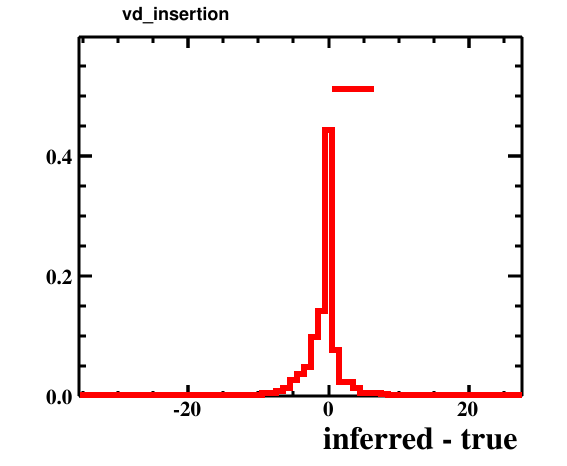

The data file committed next to this chart (first rows):
bin_low_edge, contents, xtitle, binlabel
-36.5, 0.0, inferred - true, 
-35.5, 9.999999747378752e-05, inferred - true, 
-34.5, 0.0, inferred - true, 
-33.5, 0.0, inferred - true, 
-32.5, 0.0, inferred - true, 
-31.5, 0.0, inferred - true, 
-30.5, 0.0, inferred - true, 
-29.5, 0.0, inferred - true, 
-28.5, 0.0, inferred - true, 
-27.5, 0.0, inferred - true, 
-26.5, 0.0, inferred - true, 
-25.5, 0.0, inferred - true, 
-24.5, 0.0, inferred - true, 
-23.5, 0.0, inferred - true, 
-22.5, 0.0, inferred - true, 
-21.5, 0.0, inferred - true, 
-20.5, 0.0, inferred - true, 
-19.5, 9.999999747378752e-05, inferred - true, 
-18.5, 9.999999747378752e-05, inferred - true, 
-17.5, 0.0004, inferred - true, 
-16.5, 0.0004, inferred - true, 
-15.5, 0.0005, inferred - true, 
-14.5, 0.0004, inferred - true, 
-13.5, 0.0013, inferred - true, 
-12.5, 0.002, inferred - true, 
-11.5, 0.0024, inferred - true, 
-10.5, 0.0022, inferred - true, 
-9.5, 0.0056, inferred - true, 
-8.5, 0.0058, inferred - true, 
-7.5, 0.009, inferred - true, 
-6.5, 0.0139, inferred - true, 
-5.5, 0.0261, inferred - true, 
-4.5, 0.0366, inferred - true, 
-3.5, 0.0483, inferred - true, 
-2.5, 0.0983, inferred - true, 
-1.5, 0.1416, inferred - true, 
-0.5, 0.4434, inferred - true, 
0.5, 0.0774, inferred - true, 
1.5, 0.0234, inferred - true, 
2.5, 0.0236, inferred - true, 
3.5, 0.0132, inferred - true, 
4.5, 0.0056, inferred - true, 
5.5, 0.0044, inferred - true, 
6.5, 0.0045, inferred - true, 
7.5, 0.0027, inferred - true, 
8.5, 0.002, inferred - true, 
9.5, 0.0007, inferred - true, 
10.5, 0.0004, inferred - true, 
11.5, 0.0005, inferred - true, 
12.5, 0.0004, inferred - true, 
13.5, 0.0008, inferred - true, 
14.5, 0.0002, inferred - true, 
15.5, 0.0006, inferred - true, 
16.5, 0.0003, inferred - true, 
17.5, 9.999999747378752e-05, inferred - true, 
18.5, 0.0002, inferred - true, 
19.5, 9.999999747378752e-05, inferred - true, 
20.5, 0.0, inferred - true, 
21.5, 0.0002, inferred - true, 
22.5, 9.999999747378752e-05, inferred - true, 
... 5 more rows
